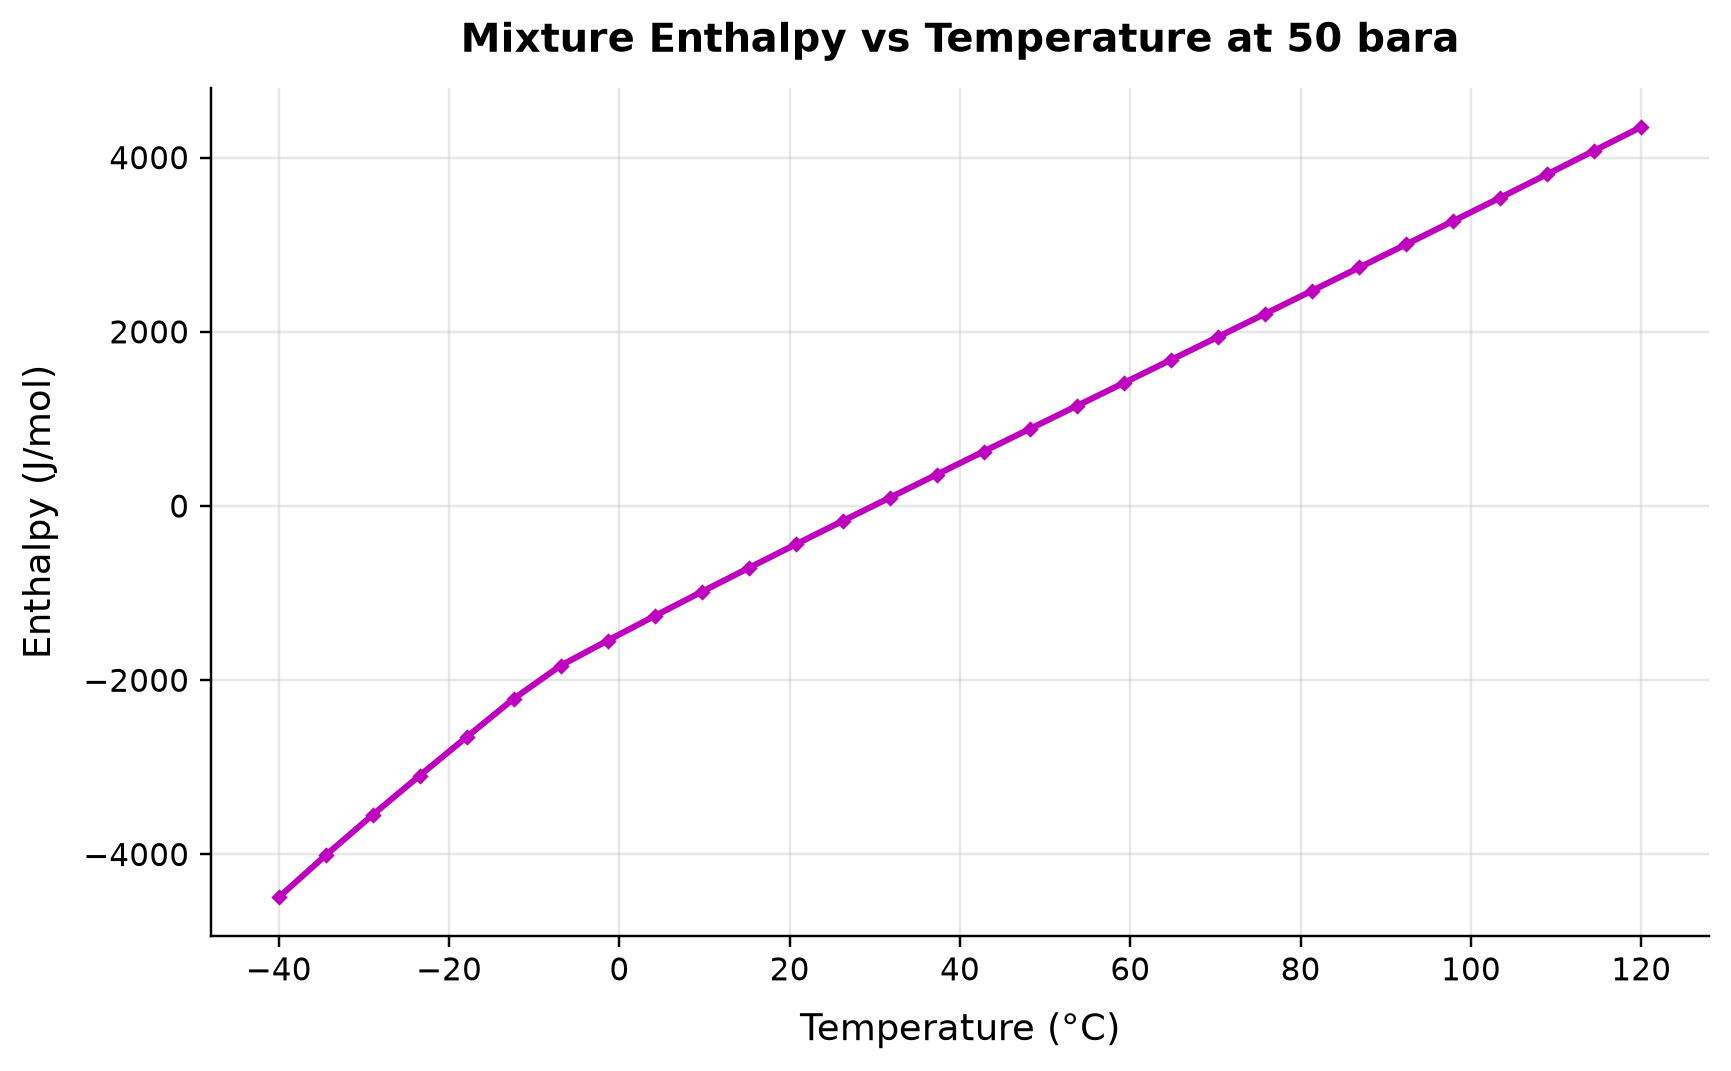

The file beside this chart, header and first rows:
panel, series, point, x_label, y_label, x, y, finite
1, Curve 1, 0, Temperature (°C), Enthalpy (J/mol), -40.0, -4492, True
1, Curve 1, 1, Temperature (°C), Enthalpy (J/mol), -34.48, -4009, True
1, Curve 1, 2, Temperature (°C), Enthalpy (J/mol), -28.97, -3545, True
1, Curve 1, 3, Temperature (°C), Enthalpy (J/mol), -23.45, -3094, True
1, Curve 1, 4, Temperature (°C), Enthalpy (J/mol), -17.93, -2652, True
1, Curve 1, 5, Temperature (°C), Enthalpy (J/mol), -12.41, -2213, True
1, Curve 1, 6, Temperature (°C), Enthalpy (J/mol), -6.897, -1832, True
1, Curve 1, 7, Temperature (°C), Enthalpy (J/mol), -1.379, -1544, True
1, Curve 1, 8, Temperature (°C), Enthalpy (J/mol), 4.138, -1263, True
1, Curve 1, 9, Temperature (°C), Enthalpy (J/mol), 9.655, -985.4, True
1, Curve 1, 10, Temperature (°C), Enthalpy (J/mol), 15.17, -711.7, True
1, Curve 1, 11, Temperature (°C), Enthalpy (J/mol), 20.69, -440.8, True
1, Curve 1, 12, Temperature (°C), Enthalpy (J/mol), 26.21, -172.1, True
1, Curve 1, 13, Temperature (°C), Enthalpy (J/mol), 31.72, 94.88, True
1, Curve 1, 14, Temperature (°C), Enthalpy (J/mol), 37.24, 360.6, True
1, Curve 1, 15, Temperature (°C), Enthalpy (J/mol), 42.76, 625.4, True
1, Curve 1, 16, Temperature (°C), Enthalpy (J/mol), 48.28, 889.5, True
1, Curve 1, 17, Temperature (°C), Enthalpy (J/mol), 53.79, 1153, True
1, Curve 1, 18, Temperature (°C), Enthalpy (J/mol), 59.31, 1417, True
1, Curve 1, 19, Temperature (°C), Enthalpy (J/mol), 64.83, 1681, True
1, Curve 1, 20, Temperature (°C), Enthalpy (J/mol), 70.34, 1945, True
1, Curve 1, 21, Temperature (°C), Enthalpy (J/mol), 75.86, 2209, True
1, Curve 1, 22, Temperature (°C), Enthalpy (J/mol), 81.38, 2474, True
1, Curve 1, 23, Temperature (°C), Enthalpy (J/mol), 86.9, 2739, True
1, Curve 1, 24, Temperature (°C), Enthalpy (J/mol), 92.41, 3006, True
1, Curve 1, 25, Temperature (°C), Enthalpy (J/mol), 97.93, 3273, True
1, Curve 1, 26, Temperature (°C), Enthalpy (J/mol), 103.4, 3541, True
1, Curve 1, 27, Temperature (°C), Enthalpy (J/mol), 109, 3810, True
1, Curve 1, 28, Temperature (°C), Enthalpy (J/mol), 114.5, 4080, True
1, Curve 1, 29, Temperature (°C), Enthalpy (J/mol), 120.0, 4352, True
